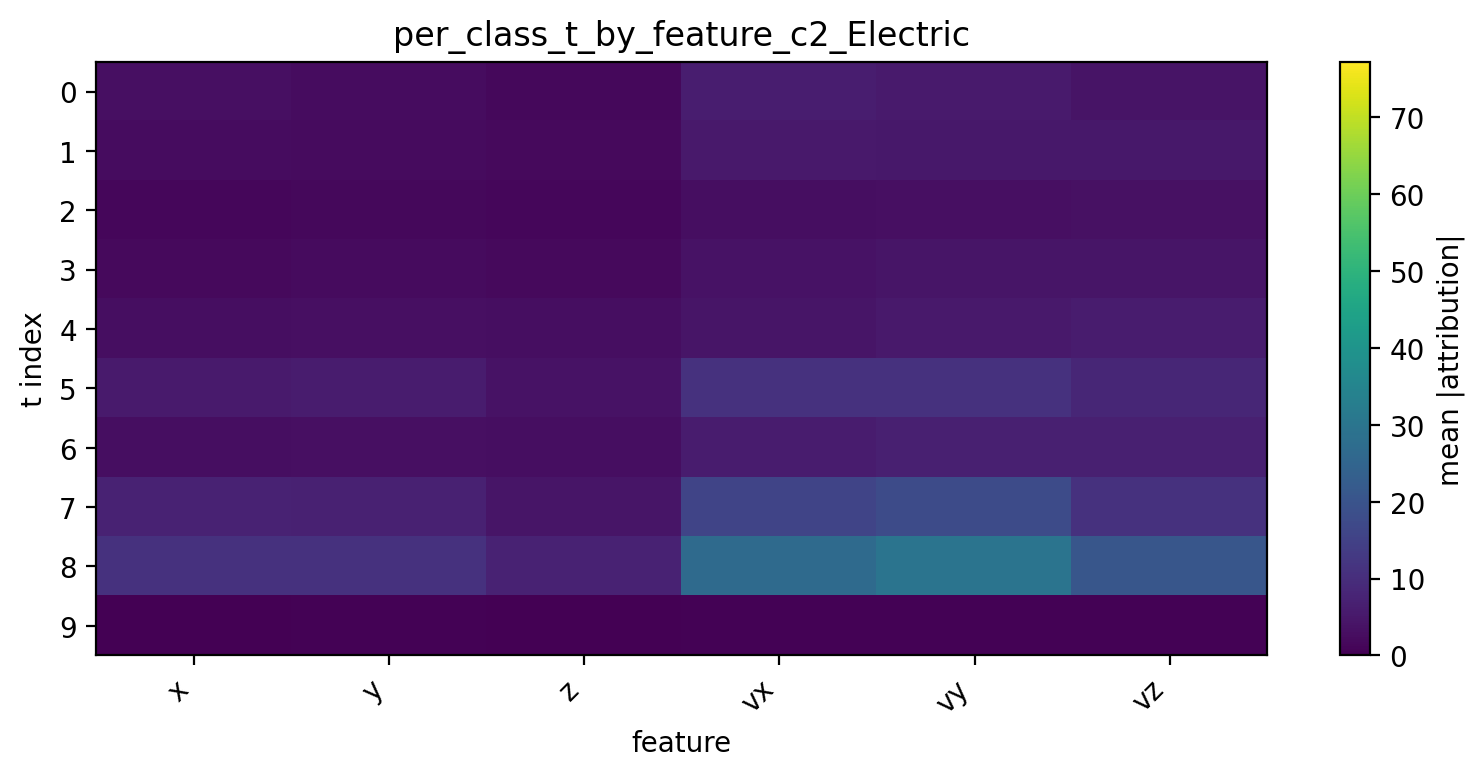

Values plotted in this chart, from the file beside it:
t, x, y, z, vx, vy, vz
0, 3.047, 2.636, 1.659, 6.119, 5.643, 4.079
1, 2.624, 2.375, 1.944, 5.165, 5.032, 5.027
2, 1.423, 1.549, 1.436, 2.961, 3.258, 3.582
3, 1.95, 2.216, 1.955, 3.727, 4.48, 4.26
4, 2.821, 3.129, 2.83, 4.45, 5.219, 5.978
5, 5.627, 5.827, 3.869, 11.14, 10.91, 8.303
6, 2.809, 3.126, 2.909, 6.021, 6.791, 6.743
7, 7.42, 7.187, 4.449, 15.85, 17.57, 11.14
8, 11.11, 11.03, 7.501, 26.75, 29.56, 20.63
9, 0.2258, 0.3395, 0.1965, 0.5925, 0.6004, 0.4887
